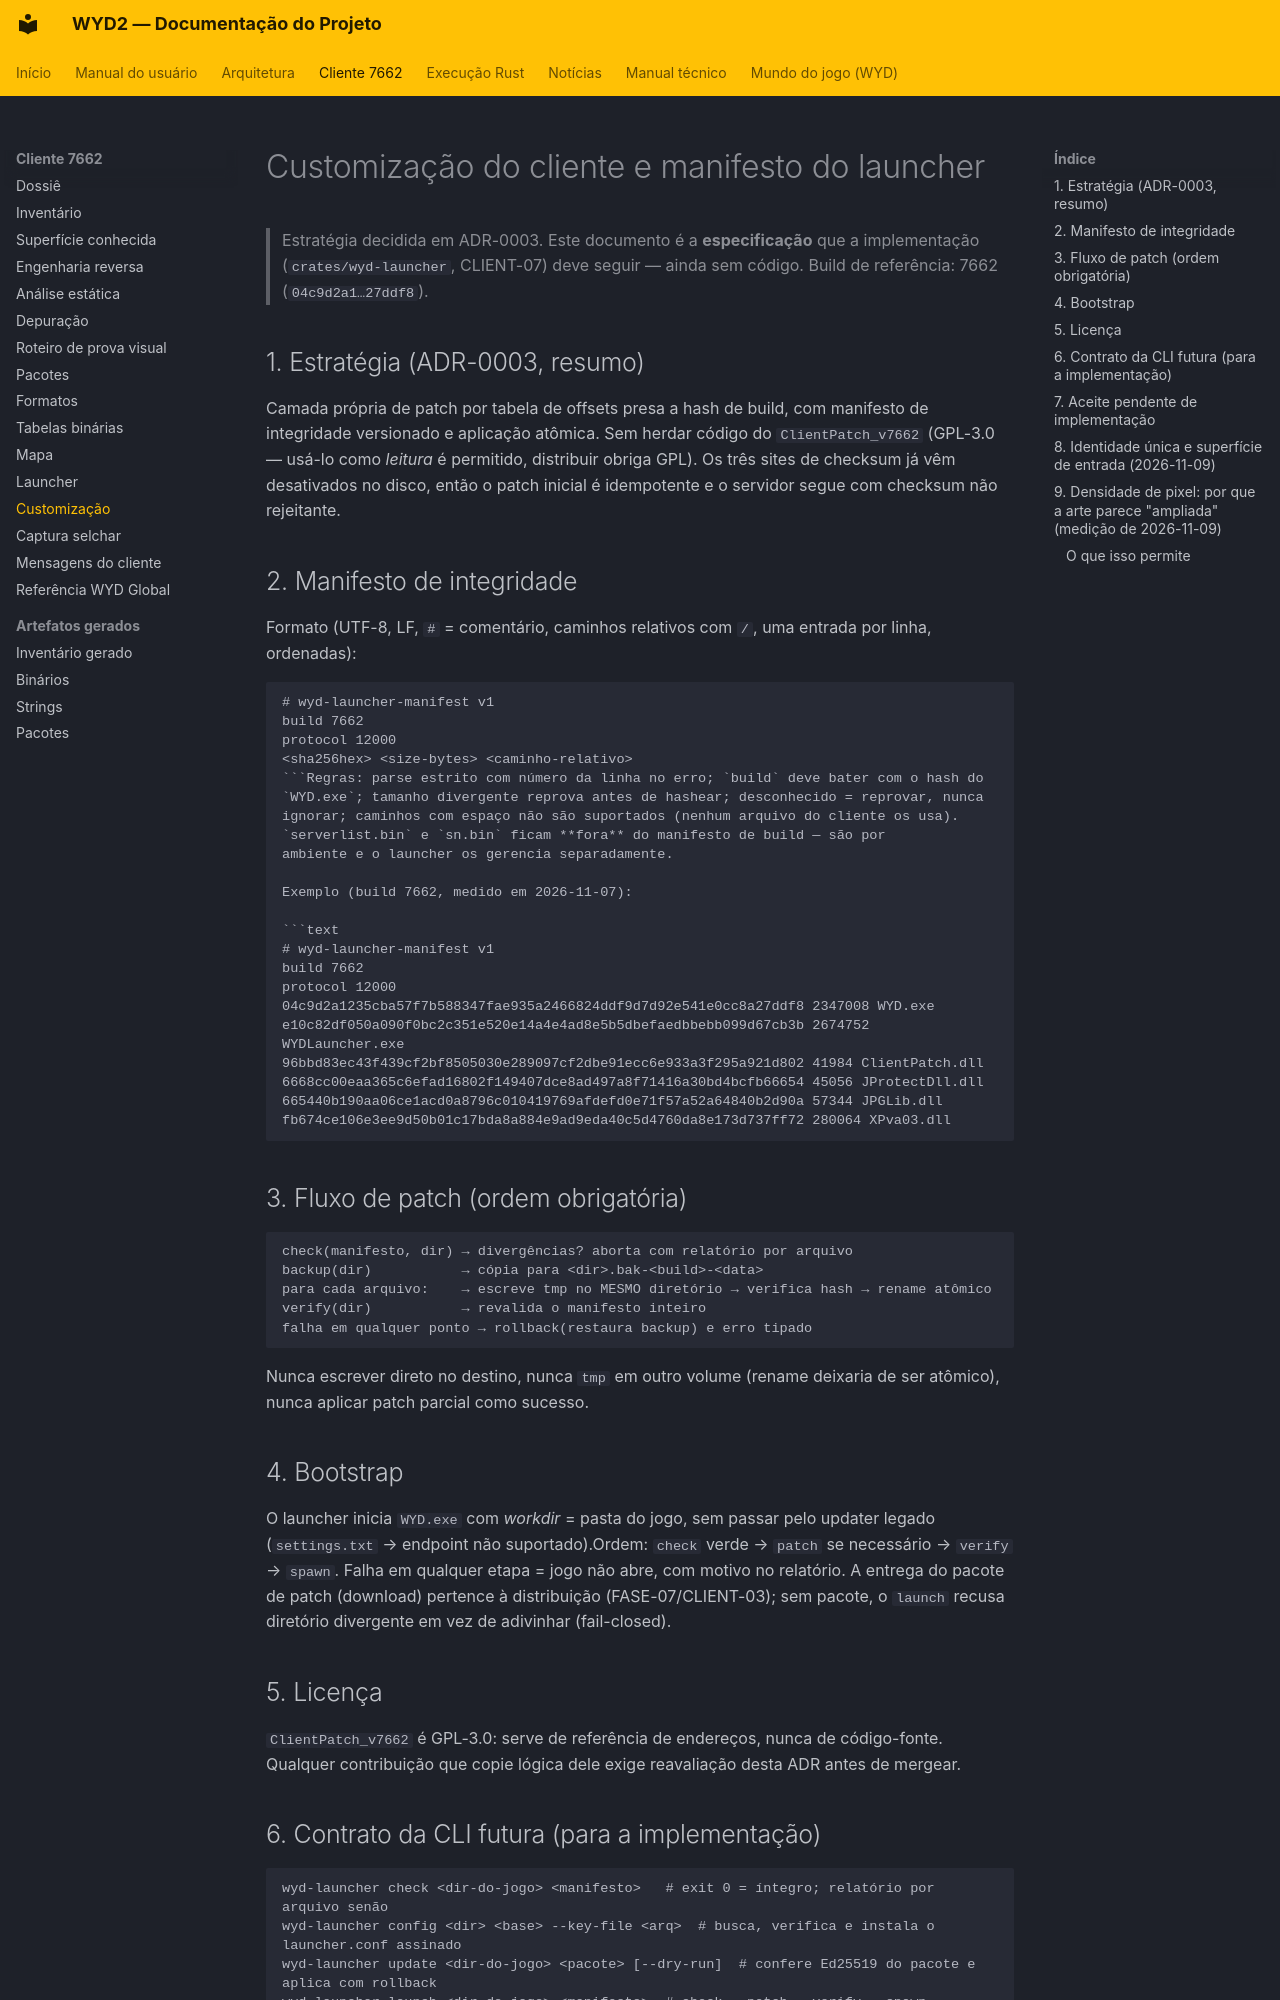

repository: lucascantarelli/OpenWYD-NextGen · page: cliente/customizacao/index.html · generator: mkdocs

# Customização do cliente e manifesto do launcher

> Estratégia decidida em ADR-0003. Este documento é a **especificação** que a
> implementação (`crates/wyd-launcher`, CLIENT-07) deve seguir — ainda sem código.
> Build de referência: 7662 (`04c9d2a1…27ddf8`).

## 1. Estratégia (ADR-0003, resumo)

Camada própria de patch por tabela de offsets presa a hash de build, com manifesto de
integridade versionado e aplicação atômica. Sem herdar código do `ClientPatch_v7662`
(GPL-3.0 — usá-lo como *leitura* é permitido, distribuir obriga GPL). Os três sites de
checksum já vêm desativados no disco, então o patch inicial é idempotente e o servidor
segue com checksum não rejeitante.

## 2. Manifesto de integridade

Formato (UTF-8, LF, `#` = comentário, caminhos relativos com `/`, uma entrada por linha,
ordenadas):

```text
# wyd-launcher-manifest v1
build 7662
protocol 12000
<sha256hex> <size-bytes> <caminho-relativo>
```Regras: parse estrito com número da linha no erro; `build` deve bater com o hash do `WYD.exe`; tamanho divergente reprova antes de hashear; desconhecido = reprovar, nunca ignorar; caminhos com espaço não são suportados (nenhum arquivo do cliente os usa). `serverlist.bin` e `sn.bin` ficam **fora** do manifesto de build — são por
ambiente e o launcher os gerencia separadamente.

Exemplo (build 7662, medido em 2026-11-07):

```text
# wyd-launcher-manifest v1
build 7662
protocol 12000
04c9d2a1235cba57f7b588347fae935a2466824ddf9d7d92e541e0cc8a27ddf8 2347008 WYD.exe
e10c82df050a090f0bc2c351e520e14a4e4ad8e5b5dbefaedbbebb099d67cb3b 2674752 WYDLauncher.exe
96bbd83ec43f439cf2bf8505030e289097cf2dbe91ecc6e933a3f295a921d802 41984 ClientPatch.dll
6668cc00eaa365c6efad16802f149407dce8ad497a8f71416a30bd4bcfb66654 45056 JProtectDll.dll
665440b190aa06ce1acd0a8796c010419769afdefd0e71f57a52a64840b2d90a 57344 JPGLib.dll
fb674ce106e3ee9d50b01c17bda8a884e9ad9eda40c5d4760da8e173d737ff72 280064 XPva03.dll
```

## 3. Fluxo de patch (ordem obrigatória)

```
check(manifesto, dir) → divergências? aborta com relatório por arquivo
backup(dir)           → cópia para <dir>.bak-<build>-<data>
para cada arquivo:    → escreve tmp no MESMO diretório → verifica hash → rename atômico
verify(dir)           → revalida o manifesto inteiro
falha em qualquer ponto → rollback(restaura backup) e erro tipado
```

Nunca escrever direto no destino, nunca `tmp` em outro volume (rename deixaria de ser
atômico), nunca aplicar patch parcial como sucesso.

## 4. Bootstrap

O launcher inicia `WYD.exe` com *workdir* = pasta do jogo, sem passar pelo updater legado
(`settings.txt` → endpoint não suportado).Ordem: `check` verde → `patch` se necessário → `verify` → `spawn`. Falha em qualquer etapa = jogo não abre, com motivo no relatório. A entrega do pacote de patch (download) pertence à distribuição (FASE-07/CLIENT-03); sem pacote, o `launch` recusa diretório divergente em vez de adivinhar (fail-closed).

## 5. Licença

`ClientPatch_v7662` é GPL-3.0: serve de referência de endereços, nunca de código-fonte.
Qualquer contribuição que copie lógica dele exige reavaliação desta ADR antes de mergear.
